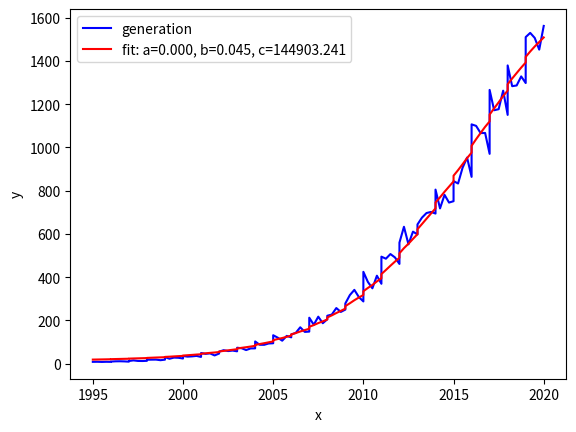

This chart was generated by the following Python code:
import pandas as pd
import numpy as np
from scipy.optimize import curve_fit
import matplotlib.pyplot as plt

data = pd.DataFrame({'year': [1995, 1996, 1997, 1998, 1999, 2000, 2001, 2002, 2003, 2004, 2005, 2006, 2007, 2008, 2009, 2010, 2011, 2012, 2013, 2014, 2015, 2016, 2017, 2018, 2019, 2020],
                     'generate': [8.26192344363636, 9.20460066059596, 12.0178164697778, 15.921260267805, 21.2161740066094, 31.420434564131, 38.3904519471421, 52.3307819867071, 62.9113953016839, 85.1161924282732, 104.083879757882, 132.859216030029, 170.682620580279, 220.600045153997, 276.020526299077, 346.465021938078, 440.385091980306, 530.55442135112, 635.49205101167, 705.805860788812, 831.42968828187, 962.227395409379, 1140.31094904253, 1269.52053571083, 1418.17004626655, 1591.2135122193]})
data['cum_sum'] = data['generate'].cumsum()
# print(data)

x = np.array([])
y = np.array([])
# print(x)
# x = np.append(x, [0])
for i in range(len(data.year[0:-1])):
    # x = np.append(x, 0)
    x = np.append(x, np.linspace(data.year[i], data.year[i+1], 5))
    for n in x[-5:]:
        y = np.append(y, np.random.uniform(data.generate[i], data.generate[i+1]))
# print(x)
# print(y)
# print(len(x))
# print(len(y))
data1 = pd.DataFrame({'year': x,
                     'generate': y})
data1['cum_sum'] = data1['generate'].cumsum()
print(data1)
# Оптимизируя идеальные значения p, q и m, получаем
def func(x, p, q, m):
#     return (p+(q/m)*(x))*(m-x)
    return (p*m+(q-p)*(x))-(q/m)*(x**2)

plt.plot(x, y, 'b-', label='generation')

popt, pcov = curve_fit(func, data1.cum_sum, data1.generate, maxfev = 10000)
plt.plot(x, func(data1.cum_sum, *popt), 'r-',
# plt.plot(x, func(x, 0.000572584736024431, 0.249521951557201, 2407.09431915446), 'r-',
         label='fit: a=%5.3f, b=%5.3f, c=%5.3f' % tuple(popt))
print(*popt)

plt.xlabel('x')
plt.ylabel('y')
plt.legend()
plt.show()